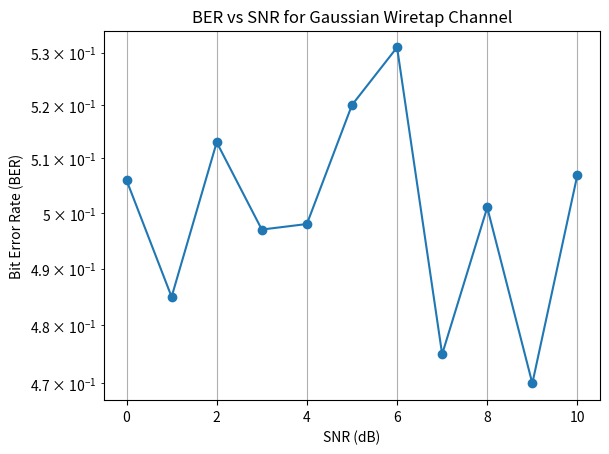

This chart was generated by the following Python code:
#!/usr/bin/env python3
"""
Gaussian Wiretap Channel Simulation

This script simulates the Gaussian wiretap channel and calculates mutual information and bit error rate (BER).
"""

import numpy as np
import matplotlib.pyplot as plt

def simulate_channel(snr_db, num_bits=1000):
    """
    Simulate the Gaussian wiretap channel for a given SNR in dB.

    Args:
        snr_db (float): Signal-to-noise ratio in dB.
        num_bits (int, optional): Number of bits to simulate. Defaults to 1000.

    Returns:
        tuple: (received_signal, noise_power)
    """
    # Generate random binary data
    data = np.random.randint(0, 2, num_bits)
    # Convert to BPSK symbols
    symbols = 2 * data - 1
    # Calculate noise power based on SNR
    noise_power = 10 ** (-snr_db / 10)
    # Generate noise
    noise = np.sqrt(noise_power) * np.random.randn(num_bits)
    # Simulate received signal
    received_signal = symbols + noise
    return received_signal, noise_power

def calculate_ber(received_signal, data):
    """
    Calculate the bit error rate (BER) from the received signal and original data.

    Args:
        received_signal (numpy.ndarray): Received signal after channel simulation.
        data (numpy.ndarray): Original binary data.

    Returns:
        float: Bit error rate.
    """
    # Demodulate received signal
    demodulated = np.sign(received_signal)
    # Convert back to binary
    received_bits = (demodulated + 1) / 2
    # Calculate BER
    ber = np.sum(received_bits != data) / len(data)
    return ber

def main():
    """
    Main function to run the simulation and plot results.
    """
    snr_values = np.linspace(0, 10, 11)
    ber_values = []

    for snr in snr_values:
        received, _ = simulate_channel(snr)
        data = np.random.randint(0, 2, len(received))
        ber = calculate_ber(received, data)
        ber_values.append(ber)

    plt.figure()
    plt.semilogy(snr_values, ber_values, 'o-')
    plt.xlabel('SNR (dB)')
    plt.ylabel('Bit Error Rate (BER)')
    plt.title('BER vs SNR for Gaussian Wiretap Channel')
    plt.grid(True)
    plt.show()

if __name__ == "__main__":
    main()
